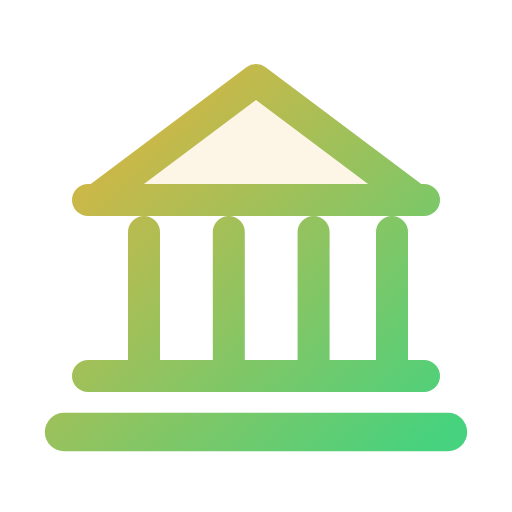
t = 0.00 s
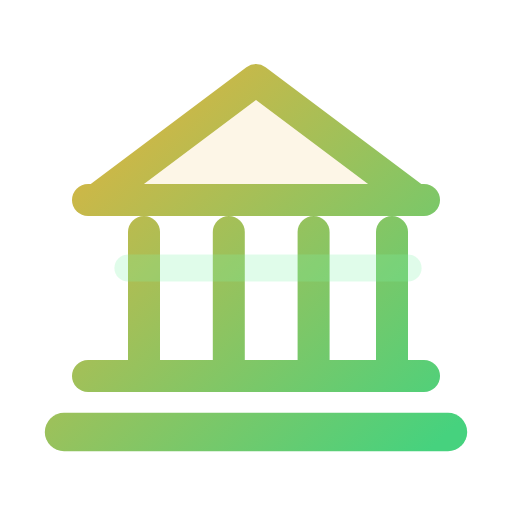
t = 0.35 s
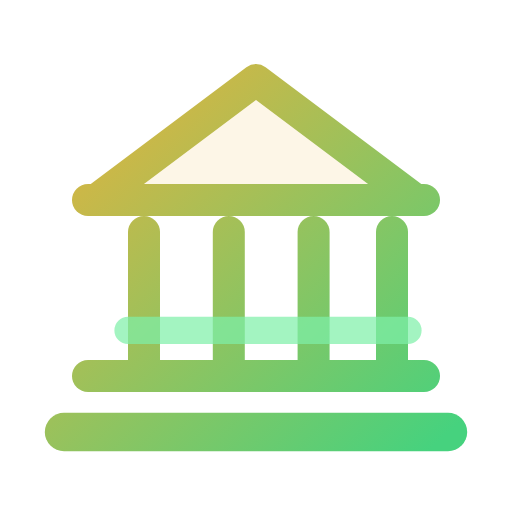
t = 1.05 s
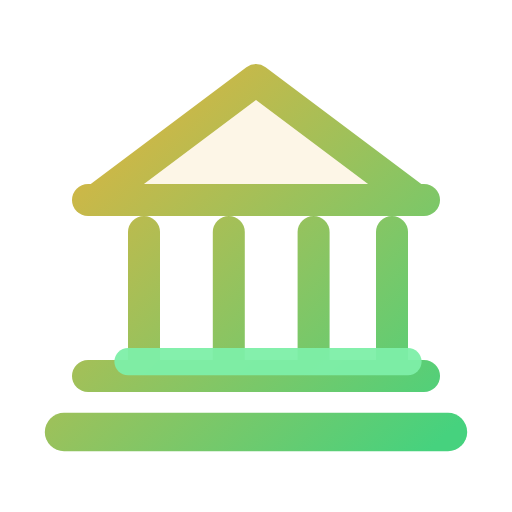
t = 1.40 s
t = 1.75 s: frame unchanged from t = 1.05 s, image omitted
t = 2.45 s: frame unchanged from t = 0.35 s, image omitted

The animated SVG that drew these frames (rendered in a browser with its animation timeline set to each time). Animation: 3 SMIL elements (animate=3); one cycle of 2.80 s, repeats indefinitely.

<svg xmlns="http://www.w3.org/2000/svg" width="32" height="32" viewBox="0 0 32 32" fill="none">
  <defs><linearGradient id="g" x1="5" y1="4" x2="27" y2="28" gradientUnits="userSpaceOnUse"><stop stop-color="#e8b23c"/><stop offset="1" stop-color="#46d27e"/></linearGradient></defs>
  <path d="M6 12.5 L16 5 L26 12.5 Z" fill="#e8b23c" fill-opacity="0.12" stroke="url(#g)" stroke-width="2" stroke-linejoin="round"/>
  <path d="M5.5 12.5 H26.5" stroke="url(#g)" stroke-width="2" stroke-linecap="round"/>
  <g stroke="url(#g)" stroke-width="2" stroke-linecap="round"><path d="M9 14.5 V23"/><path d="M14.3 14.5 V23"/><path d="M19.6 14.5 V23"/><path d="M24.5 14.5 V23"/></g>
  <path d="M5.5 23.5 H26.5" stroke="url(#g)" stroke-width="2" stroke-linecap="round"/>
  <path d="M4 27 H28" stroke="url(#g)" stroke-width="2.4" stroke-linecap="round"/>
  <line x1="8" x2="25.5" y1="15" y2="15" stroke="#7ef0a8" stroke-width="1.7" stroke-linecap="round">
    <animate attributeName="y1" values="14.8;22.6;14.8" dur="2.8s" repeatCount="indefinite"/>
    <animate attributeName="y2" values="14.8;22.6;14.8" dur="2.8s" repeatCount="indefinite"/>
    <animate attributeName="opacity" values="0;0.95;0" dur="2.8s" repeatCount="indefinite"/>
  </line>
</svg>
